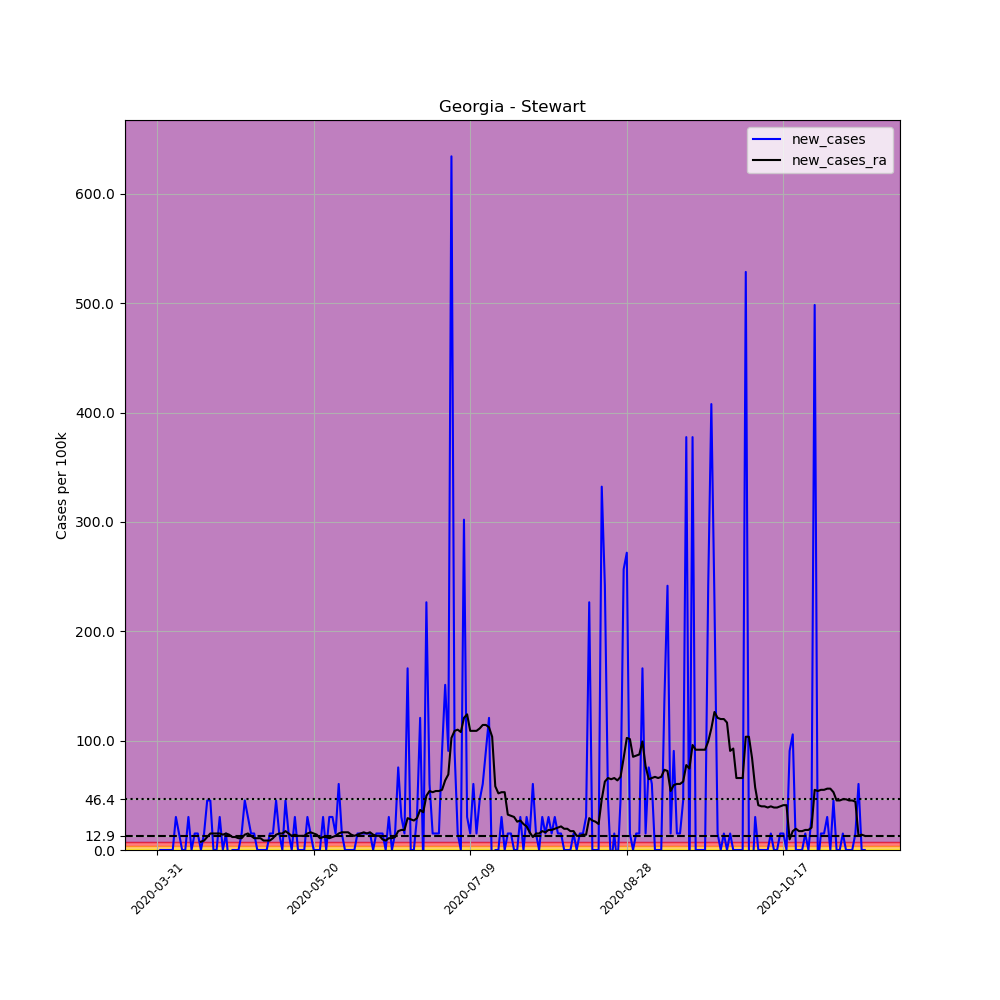

Data behind this chart, as committed beside it:
, date, county, state, fips, cases, deaths, COUNTY, STNAME, CTYNAME, POPESTIMATE2019, per_100k, new_cases, new_cases_ra
487859, 2020-03-31, Stewart, Georgia, 13259, 1, 0, 259, Georgia, Stewart, 6621, 15.1, , 
487860, 2020-04-01, Stewart, Georgia, 13259, 1, 0, 259, Georgia, Stewart, 6621, 15.1, 0.0, 
487861, 2020-04-02, Stewart, Georgia, 13259, 1, 0, 259, Georgia, Stewart, 6621, 15.1, 0.0, 
487862, 2020-04-03, Stewart, Georgia, 13259, 1, 0, 259, Georgia, Stewart, 6621, 15.1, 0.0, 
487863, 2020-04-04, Stewart, Georgia, 13259, 1, 0, 259, Georgia, Stewart, 6621, 15.1, 0.0, 
487864, 2020-04-05, Stewart, Georgia, 13259, 1, 0, 259, Georgia, Stewart, 6621, 15.1, 0.0, 
487865, 2020-04-06, Stewart, Georgia, 13259, 3, 0, 259, Georgia, Stewart, 6621, 45.31, 30.21, 
487866, 2020-04-07, Stewart, Georgia, 13259, 4, 0, 259, Georgia, Stewart, 6621, 60.41, 15.1, 
487867, 2020-04-08, Stewart, Georgia, 13259, 4, 0, 259, Georgia, Stewart, 6621, 60.41, 0.0, 
487868, 2020-04-09, Stewart, Georgia, 13259, 4, 0, 259, Georgia, Stewart, 6621, 60.41, 0.0, 
487869, 2020-04-10, Stewart, Georgia, 13259, 6, 0, 259, Georgia, Stewart, 6621, 90.62, 30.21, 
487870, 2020-04-11, Stewart, Georgia, 13259, 6, 0, 259, Georgia, Stewart, 6621, 90.62, 0.0, 
487871, 2020-04-12, Stewart, Georgia, 13259, 7, 0, 259, Georgia, Stewart, 6621, 105.7, 15.1, 
487872, 2020-04-13, Stewart, Georgia, 13259, 8, 0, 259, Georgia, Stewart, 6621, 120.8, 15.1, 
487873, 2020-04-14, Stewart, Georgia, 13259, 8, 0, 259, Georgia, Stewart, 6621, 120.8, 0.0, 7.552
487874, 2020-04-15, Stewart, Georgia, 13259, 9, 0, 259, Georgia, Stewart, 6621, 135.9, 15.1, 8.631
487875, 2020-04-16, Stewart, Georgia, 13259, 12, 0, 259, Georgia, Stewart, 6621, 181.2, 45.31, 11.87
487876, 2020-04-17, Stewart, Georgia, 13259, 15, 0, 259, Georgia, Stewart, 6621, 226.6, 45.31, 15.1
487877, 2020-04-18, Stewart, Georgia, 13259, 15, 0, 259, Georgia, Stewart, 6621, 226.6, 0.0, 15.1
487878, 2020-04-19, Stewart, Georgia, 13259, 15, 0, 259, Georgia, Stewart, 6621, 226.6, 0.0, 15.1
487879, 2020-04-20, Stewart, Georgia, 13259, 17, 0, 259, Georgia, Stewart, 6621, 256.8, 30.21, 15.1
487880, 2020-04-21, Stewart, Georgia, 13259, 17, 0, 259, Georgia, Stewart, 6621, 256.8, 0.0, 14.02
487881, 2020-04-22, Stewart, Georgia, 13259, 18, 0, 259, Georgia, Stewart, 6621, 271.9, 15.1, 15.1
487882, 2020-04-23, Stewart, Georgia, 13259, 17, 0, 259, Georgia, Stewart, 6621, 256.8, -15.1, 14.02
487883, 2020-04-24, Stewart, Georgia, 13259, 17, 0, 259, Georgia, Stewart, 6621, 256.8, 0.0, 11.87
487884, 2020-04-25, Stewart, Georgia, 13259, 17, 0, 259, Georgia, Stewart, 6621, 256.8, 0.0, 11.87
487885, 2020-04-26, Stewart, Georgia, 13259, 17, 0, 259, Georgia, Stewart, 6621, 256.8, 0.0, 10.79
487886, 2020-04-27, Stewart, Georgia, 13259, 18, 0, 259, Georgia, Stewart, 6621, 271.9, 15.1, 10.79
487887, 2020-04-28, Stewart, Georgia, 13259, 21, 0, 259, Georgia, Stewart, 6621, 317.2, 45.31, 14.02
487888, 2020-04-29, Stewart, Georgia, 13259, 23, 0, 259, Georgia, Stewart, 6621, 347.4, 30.21, 15.1
487889, 2020-04-30, Stewart, Georgia, 13259, 24, 0, 259, Georgia, Stewart, 6621, 362.5, 15.1, 12.95
487890, 2020-05-01, Stewart, Georgia, 13259, 25, 0, 259, Georgia, Stewart, 6621, 377.6, 15.1, 10.79
487891, 2020-05-02, Stewart, Georgia, 13259, 25, 0, 259, Georgia, Stewart, 6621, 377.6, 0.0, 10.79
487892, 2020-05-03, Stewart, Georgia, 13259, 25, 0, 259, Georgia, Stewart, 6621, 377.6, 0.0, 10.79
487893, 2020-05-04, Stewart, Georgia, 13259, 25, 0, 259, Georgia, Stewart, 6621, 377.6, 0.0, 8.631
487894, 2020-05-05, Stewart, Georgia, 13259, 25, 0, 259, Georgia, Stewart, 6621, 377.6, 0.0, 8.631
487895, 2020-05-06, Stewart, Georgia, 13259, 26, 0, 259, Georgia, Stewart, 6621, 392.7, 15.1, 8.631
487896, 2020-05-07, Stewart, Georgia, 13259, 27, 0, 259, Georgia, Stewart, 6621, 407.8, 15.1, 10.79
487897, 2020-05-08, Stewart, Georgia, 13259, 30, 0, 259, Georgia, Stewart, 6621, 453.1, 45.31, 14.02
487898, 2020-05-09, Stewart, Georgia, 13259, 31, 0, 259, Georgia, Stewart, 6621, 468.2, 15.1, 15.1
487899, 2020-05-10, Stewart, Georgia, 13259, 31, 0, 259, Georgia, Stewart, 6621, 468.2, 0.0, 15.1
487900, 2020-05-11, Stewart, Georgia, 13259, 34, 0, 259, Georgia, Stewart, 6621, 513.5, 45.31, 17.26
487901, 2020-05-12, Stewart, Georgia, 13259, 35, 0, 259, Georgia, Stewart, 6621, 528.6, 15.1, 15.1
487902, 2020-05-13, Stewart, Georgia, 13259, 35, 0, 259, Georgia, Stewart, 6621, 528.6, 0.0, 12.95
487903, 2020-05-14, Stewart, Georgia, 13259, 37, 0, 259, Georgia, Stewart, 6621, 558.8, 30.21, 14.02
487904, 2020-05-15, Stewart, Georgia, 13259, 37, 0, 259, Georgia, Stewart, 6621, 558.8, 0.0, 12.95
487905, 2020-05-16, Stewart, Georgia, 13259, 37, 0, 259, Georgia, Stewart, 6621, 558.8, 0.0, 12.95
487906, 2020-05-17, Stewart, Georgia, 13259, 37, 0, 259, Georgia, Stewart, 6621, 558.8, 0.0, 12.95
487907, 2020-05-18, Stewart, Georgia, 13259, 39, 0, 259, Georgia, Stewart, 6621, 589, 30.21, 15.1
487908, 2020-05-19, Stewart, Georgia, 13259, 40, 0, 259, Georgia, Stewart, 6621, 604.1, 15.1, 16.18
487909, 2020-05-20, Stewart, Georgia, 13259, 40, 0, 259, Georgia, Stewart, 6621, 604.1, 0.0, 15.1
487910, 2020-05-21, Stewart, Georgia, 13259, 40, 0, 259, Georgia, Stewart, 6621, 604.1, 0.0, 14.02
487911, 2020-05-22, Stewart, Georgia, 13259, 40, 0, 259, Georgia, Stewart, 6621, 604.1, 0.0, 10.79
487912, 2020-05-23, Stewart, Georgia, 13259, 42, 0, 259, Georgia, Stewart, 6621, 634.3, 30.21, 11.87
487913, 2020-05-24, Stewart, Georgia, 13259, 42, 0, 259, Georgia, Stewart, 6621, 634.3, 0.0, 11.87
487914, 2020-05-25, Stewart, Georgia, 13259, 44, 0, 259, Georgia, Stewart, 6621, 664.6, 30.21, 10.79
487915, 2020-05-26, Stewart, Georgia, 13259, 46, 0, 259, Georgia, Stewart, 6621, 694.8, 30.21, 11.87
487916, 2020-05-27, Stewart, Georgia, 13259, 47, 0, 259, Georgia, Stewart, 6621, 709.9, 15.1, 12.95
487917, 2020-05-28, Stewart, Georgia, 13259, 51, 1, 259, Georgia, Stewart, 6621, 770.3, 60.41, 15.1
487918, 2020-05-29, Stewart, Georgia, 13259, 52, 1, 259, Georgia, Stewart, 6621, 785.4, 15.1, 16.18
... 167 more rows
